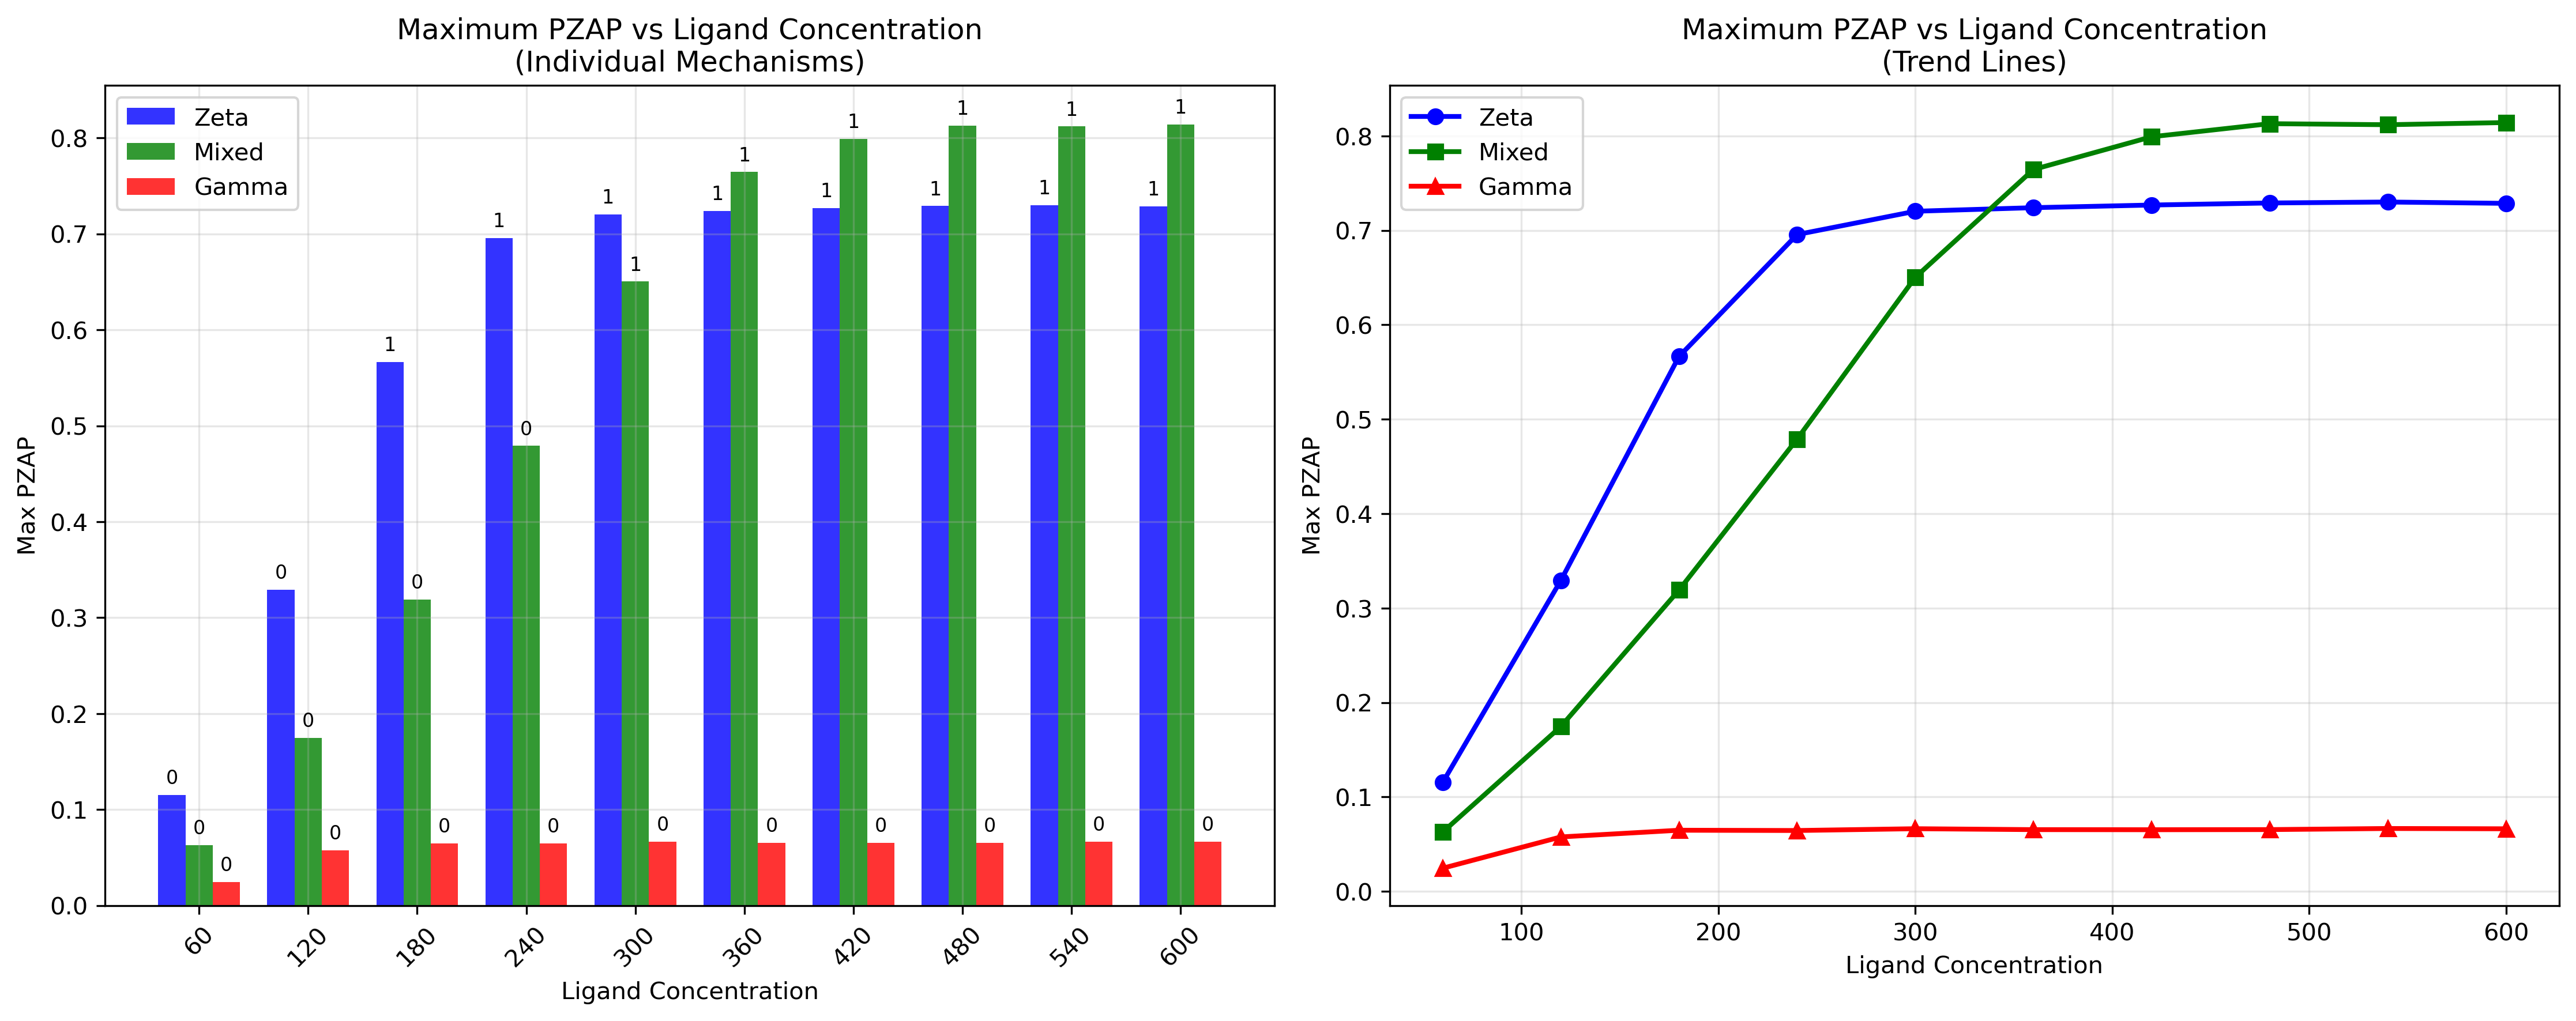

The file beside this chart, header and first rows:
ligand0, max_PZAP_zeta, max_PZAP_mixed, max_PZAP_gamma
60, 0.1155, 0.0629, 0.02461
120, 0.3293, 0.1746, 0.05774
180, 0.5665, 0.3192, 0.06484
240, 0.6956, 0.4791, 0.06454
300, 0.7203, 0.6504, 0.06645
360, 0.7241, 0.7645, 0.06547
420, 0.7269, 0.7992, 0.06537
480, 0.7291, 0.8131, 0.06552
540, 0.7301, 0.8119, 0.06667
600, 0.7287, 0.8142, 0.06637
